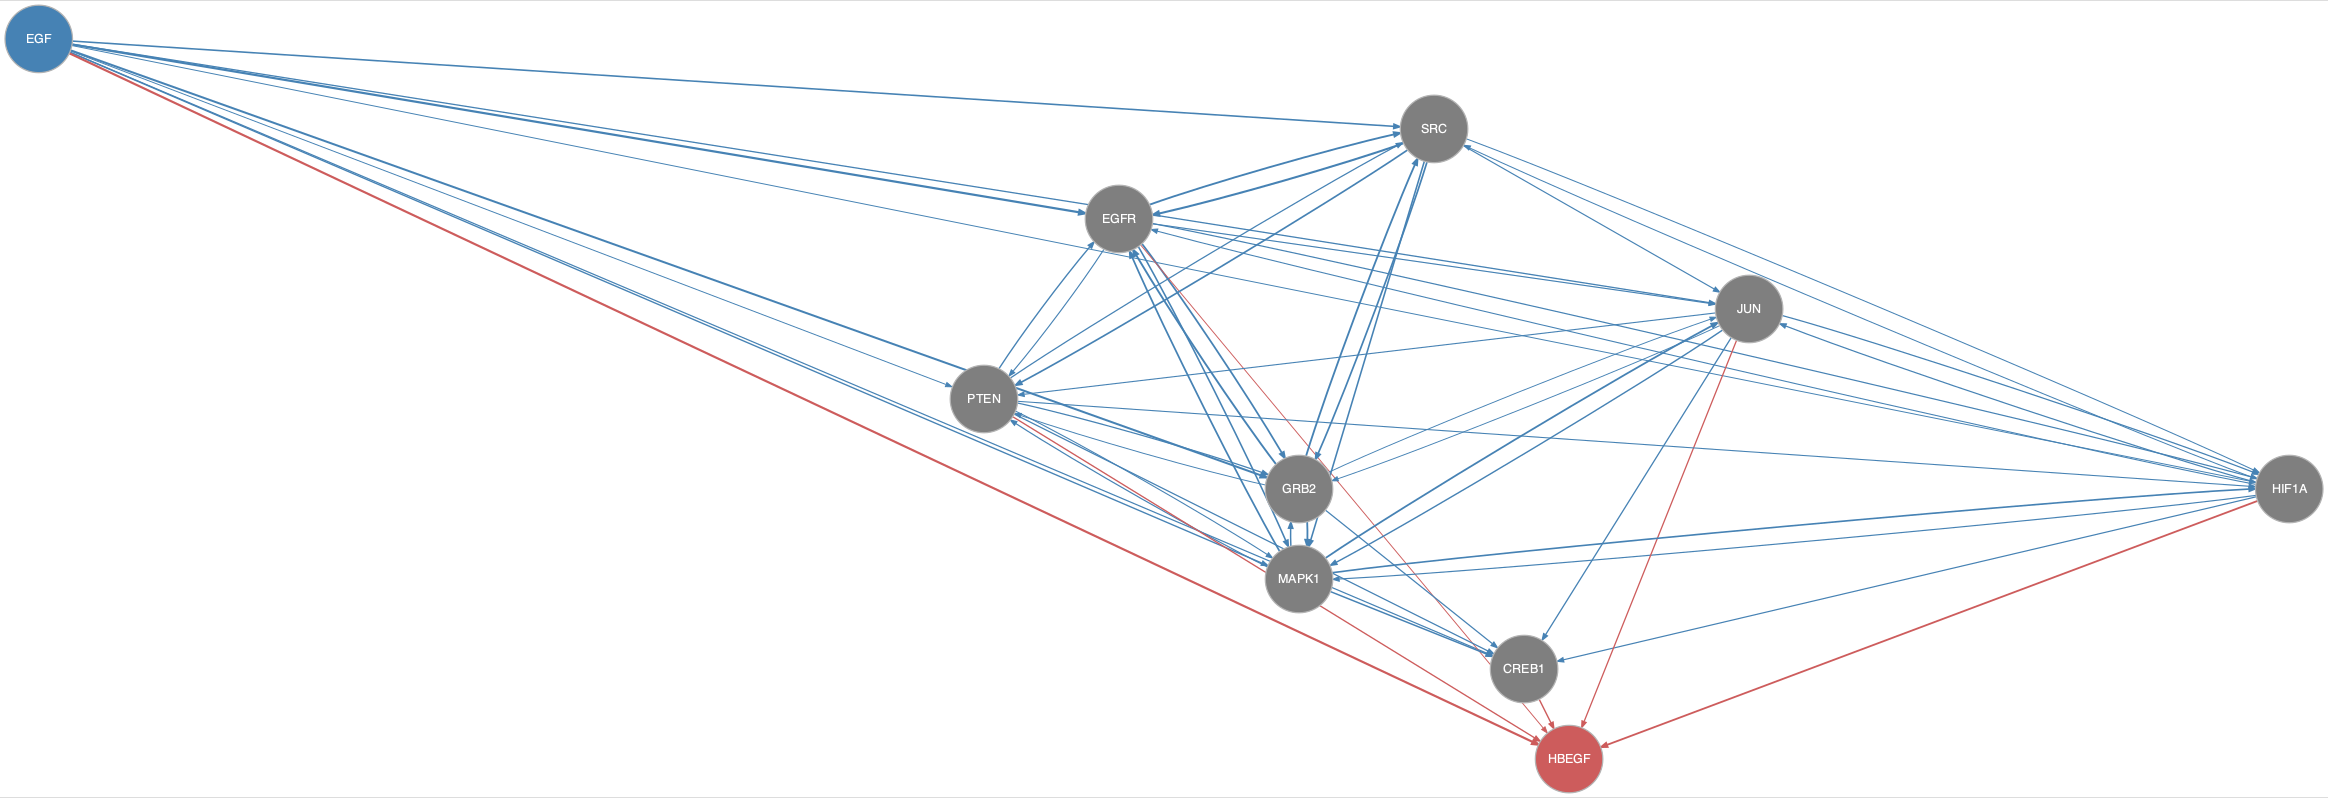

The table this chart was drawn from, first rows:
from	to
EGF	CREB1
EGF	EGFR
EGF	GRB2
EGF	HIF1A
EGF	JUN
EGF	MAPK1
EGF	PTEN
EGF	SRC
EGFR	GRB2
EGFR	HIF1A
EGFR	JUN
EGFR	MAPK1
EGFR	PTEN
EGFR	SRC
GRB2	CREB1
GRB2	EGFR
GRB2	JUN
GRB2	MAPK1
GRB2	PTEN
GRB2	SRC
HIF1A	CREB1
HIF1A	EGFR
HIF1A	JUN
HIF1A	MAPK1
HIF1A	SRC
JUN	CREB1
JUN	GRB2
JUN	HIF1A
JUN	MAPK1
JUN	PTEN
MAPK1	CREB1
MAPK1	EGFR
MAPK1	GRB2
MAPK1	HIF1A
MAPK1	JUN
MAPK1	PTEN
PTEN	CREB1
PTEN	EGFR
PTEN	GRB2
PTEN	HIF1A
PTEN	MAPK1
PTEN	SRC
SRC	EGFR
SRC	GRB2
SRC	HIF1A
SRC	JUN
SRC	MAPK1
SRC	PTEN
CREB1	HBEGF
EGF	HBEGF
EGFR	HBEGF
HIF1A	HBEGF
JUN	HBEGF
PTEN	HBEGF
